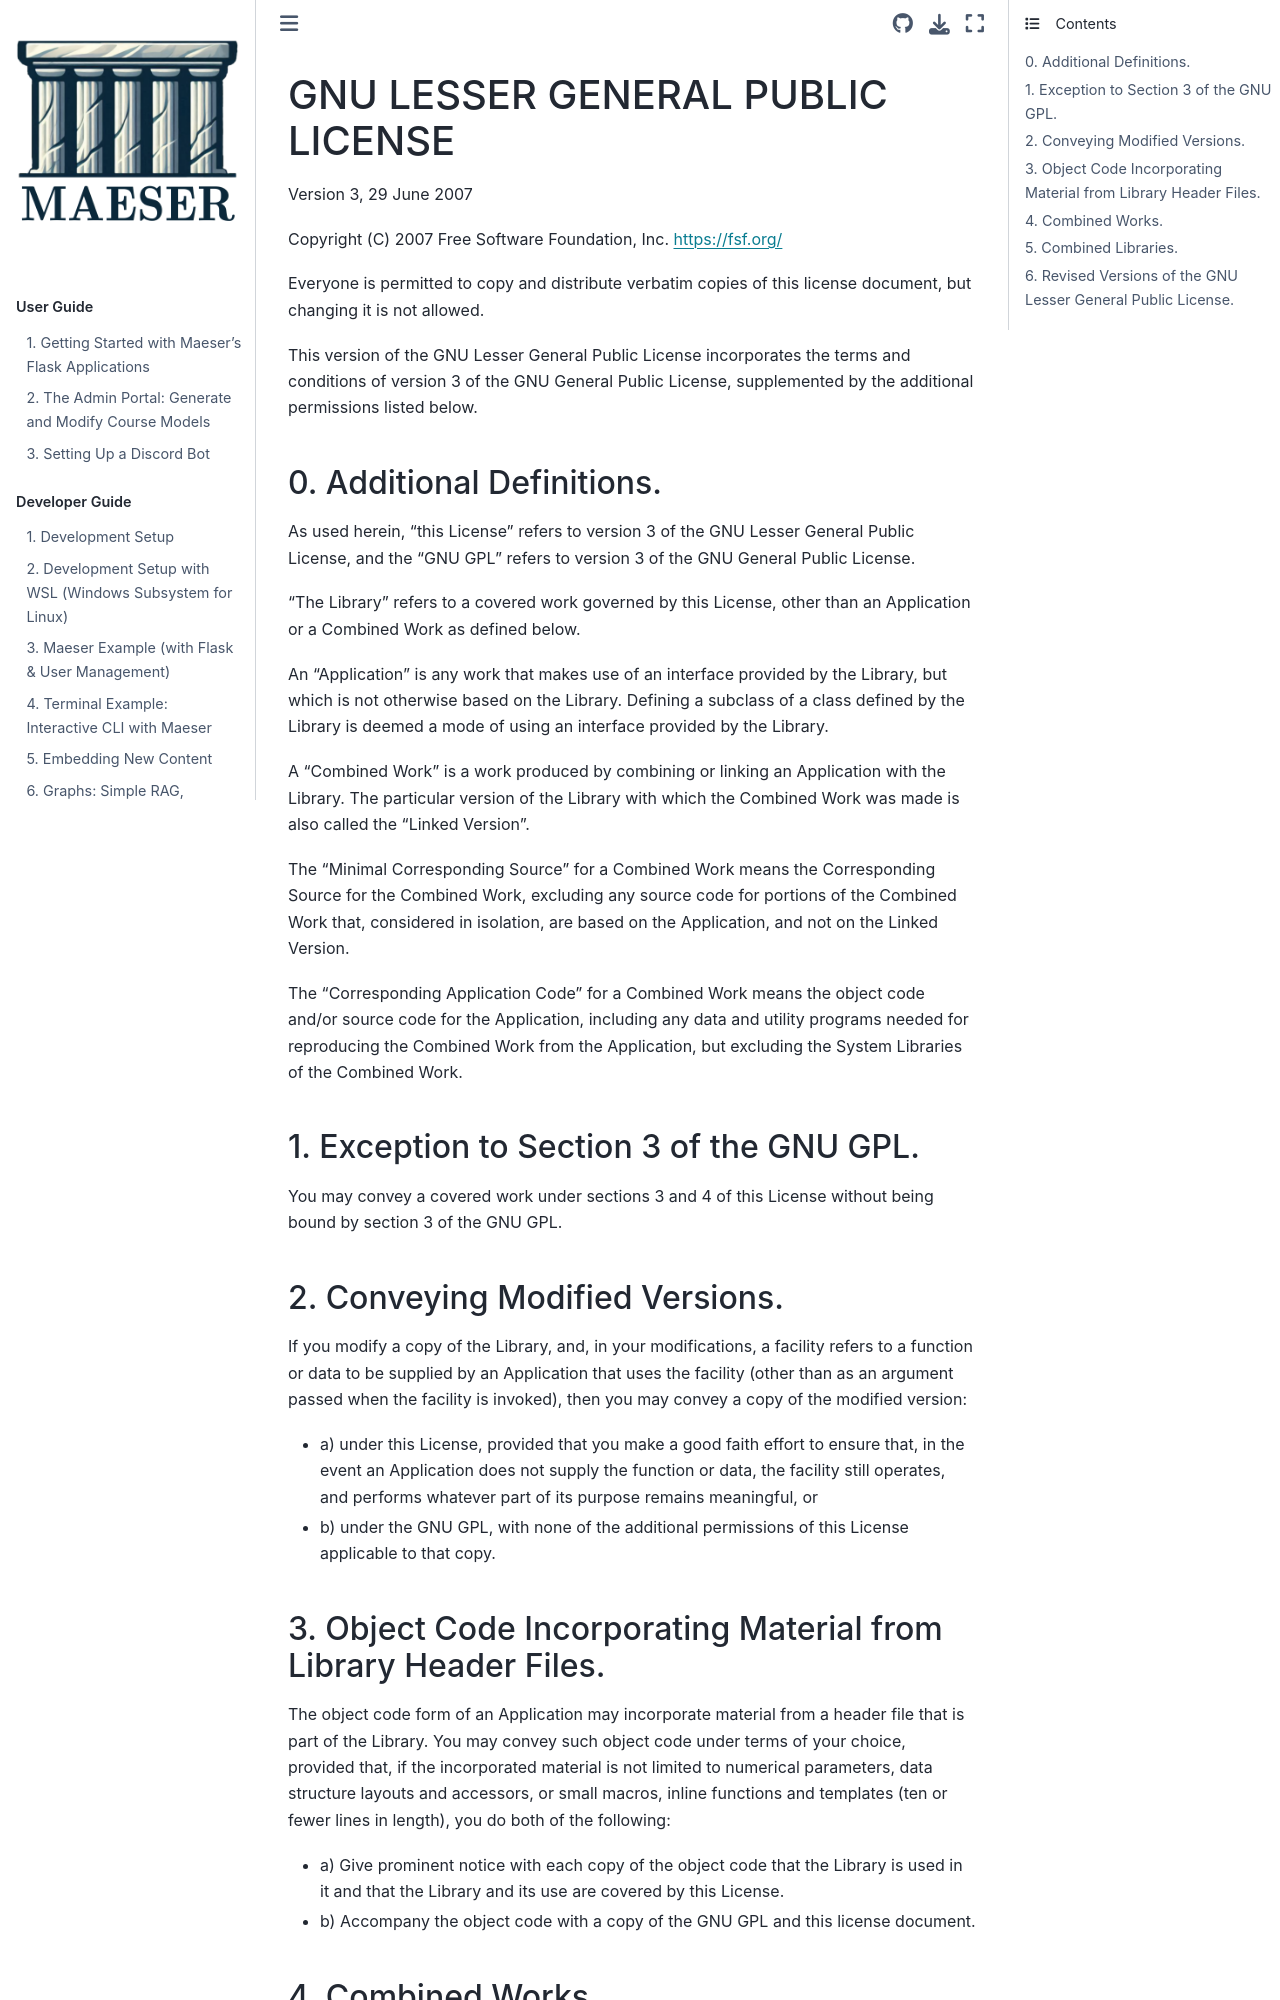

repository: byu-cpe/Maeser · page: legal/LGPL.html · generator: sphinx

# GNU LESSER GENERAL PUBLIC LICENSE

Version 3, 29 June 2007

Copyright (C) 2007 Free Software Foundation, Inc.
<https://fsf.org/>

Everyone is permitted to copy and distribute verbatim copies of this
license document, but changing it is not allowed.

This version of the GNU Lesser General Public License incorporates the
terms and conditions of version 3 of the GNU General Public License,
supplemented by the additional permissions listed below.

## 0. Additional Definitions.

As used herein, "this License" refers to version 3 of the GNU Lesser
General Public License, and the "GNU GPL" refers to version 3 of the
GNU General Public License.

"The Library" refers to a covered work governed by this License, other
than an Application or a Combined Work as defined below.

An "Application" is any work that makes use of an interface provided
by the Library, but which is not otherwise based on the Library.
Defining a subclass of a class defined by the Library is deemed a mode
of using an interface provided by the Library.

A "Combined Work" is a work produced by combining or linking an
Application with the Library. The particular version of the Library
with which the Combined Work was made is also called the "Linked
Version".

The "Minimal Corresponding Source" for a Combined Work means the
Corresponding Source for the Combined Work, excluding any source code
for portions of the Combined Work that, considered in isolation, are
based on the Application, and not on the Linked Version.

The "Corresponding Application Code" for a Combined Work means the
object code and/or source code for the Application, including any data
and utility programs needed for reproducing the Combined Work from the
Application, but excluding the System Libraries of the Combined Work.

## 1. Exception to Section 3 of the GNU GPL.

You may convey a covered work under sections 3 and 4 of this License
without being bound by section 3 of the GNU GPL.

## 2. Conveying Modified Versions.

If you modify a copy of the Library, and, in your modifications, a
facility refers to a function or data to be supplied by an Application
that uses the facility (other than as an argument passed when the
facility is invoked), then you may convey a copy of the modified
version:

-   a) under this License, provided that you make a good faith effort
    to ensure that, in the event an Application does not supply the
    function or data, the facility still operates, and performs
    whatever part of its purpose remains meaningful, or
-   b) under the GNU GPL, with none of the additional permissions of
    this License applicable to that copy.

## 3. Object Code Incorporating Material from Library Header Files.

The object code form of an Application may incorporate material from a
header file that is part of the Library. You may convey such object
code under terms of your choice, provided that, if the incorporated
material is not limited to numerical parameters, data structure
layouts and accessors, or small macros, inline functions and templates
(ten or fewer lines in length), you do both of the following:

-   a) Give prominent notice with each copy of the object code that
    the Library is used in it and that the Library and its use are
    covered by this License.
-   b) Accompany the object code with a copy of the GNU GPL and this
    license document.
